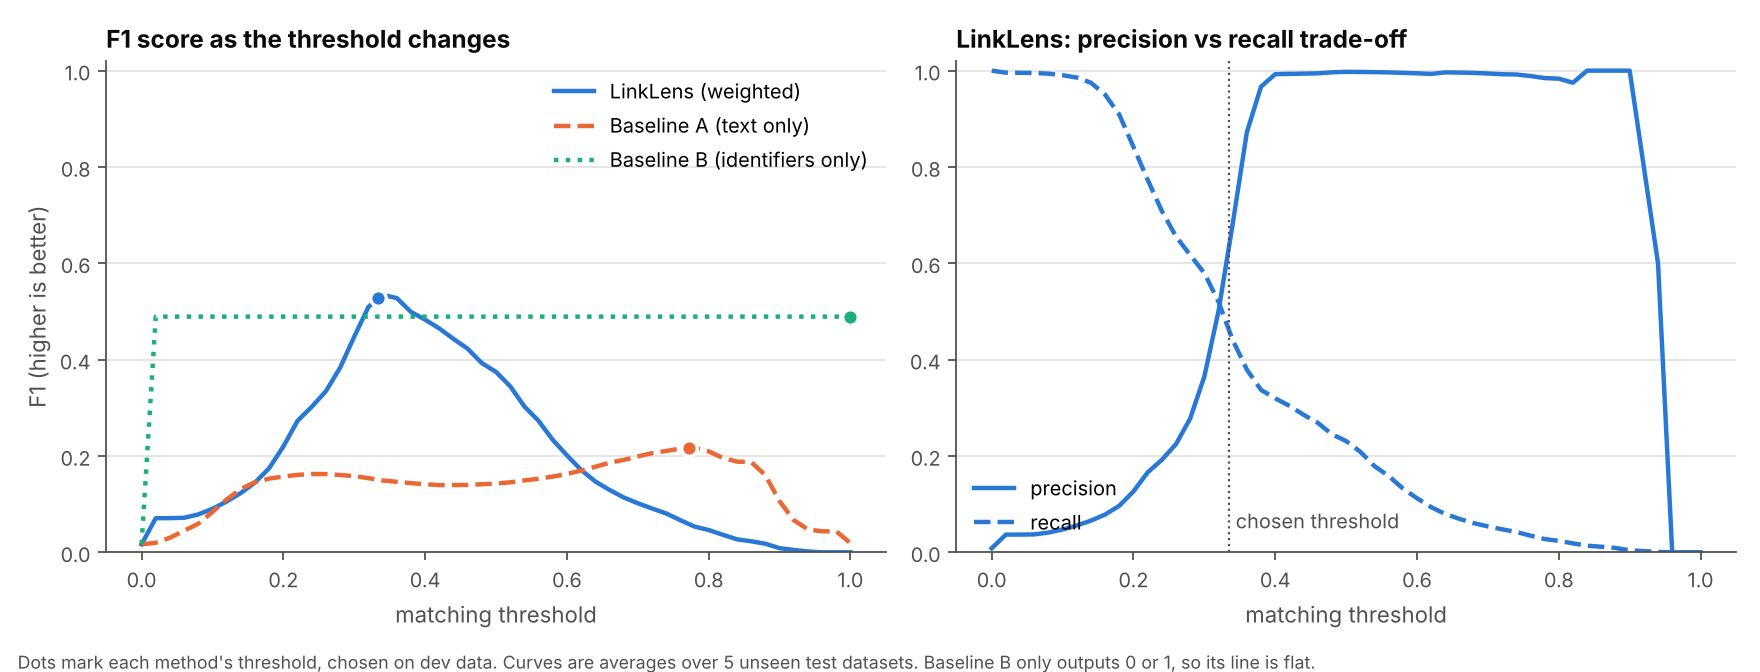

The file beside this chart, header and first rows:
method, threshold, precision, recall, f1
LinkLens (weighted), 0.0, 0.008345, 1.0, 0.01655
LinkLens (weighted), 0.02, 0.03671, 0.9958, 0.07081
LinkLens (weighted), 0.04, 0.03679, 0.9955, 0.07095
LinkLens (weighted), 0.06, 0.03718, 0.9952, 0.07168
LinkLens (weighted), 0.08, 0.04094, 0.9937, 0.07863
LinkLens (weighted), 0.1, 0.04735, 0.9905, 0.09037
LinkLens (weighted), 0.12, 0.05572, 0.9857, 0.1055
LinkLens (weighted), 0.14, 0.06573, 0.9749, 0.1231
LinkLens (weighted), 0.16, 0.07838, 0.9502, 0.1448
LinkLens (weighted), 0.18, 0.09661, 0.9087, 0.1746
LinkLens (weighted), 0.2, 0.1263, 0.8419, 0.2197
LinkLens (weighted), 0.22, 0.1658, 0.7735, 0.273
LinkLens (weighted), 0.24, 0.1919, 0.7088, 0.3019
LinkLens (weighted), 0.26, 0.2245, 0.6557, 0.3343
LinkLens (weighted), 0.28, 0.2778, 0.6173, 0.383
LinkLens (weighted), 0.3, 0.3649, 0.5797, 0.4476
LinkLens (weighted), 0.32, 0.5008, 0.52, 0.5094
LinkLens (weighted), 0.34, 0.6818, 0.4408, 0.5345
LinkLens (weighted), 0.36, 0.8723, 0.3791, 0.5278
LinkLens (weighted), 0.38, 0.9669, 0.3372, 0.4992
LinkLens (weighted), 0.4, 0.9927, 0.3198, 0.483
LinkLens (weighted), 0.42, 0.9933, 0.3039, 0.4648
LinkLens (weighted), 0.44, 0.9938, 0.2855, 0.443
LinkLens (weighted), 0.46, 0.9945, 0.2689, 0.4227
LinkLens (weighted), 0.48, 0.9965, 0.2451, 0.3928
LinkLens (weighted), 0.5, 0.9976, 0.231, 0.3746
LinkLens (weighted), 0.52, 0.9973, 0.2087, 0.3447
LinkLens (weighted), 0.54, 0.9969, 0.1789, 0.303
LinkLens (weighted), 0.56, 0.9964, 0.1584, 0.2729
LinkLens (weighted), 0.58, 0.9954, 0.1326, 0.2336
LinkLens (weighted), 0.6, 0.9945, 0.1122, 0.2014
LinkLens (weighted), 0.62, 0.9932, 0.09376, 0.1712
LinkLens (weighted), 0.64, 0.9964, 0.07947, 0.1471
LinkLens (weighted), 0.66, 0.9959, 0.06936, 0.1296
LinkLens (weighted), 0.68, 0.9953, 0.06052, 0.114
LinkLens (weighted), 0.7, 0.9941, 0.05378, 0.1019
LinkLens (weighted), 0.72, 0.9926, 0.04784, 0.09107
LinkLens (weighted), 0.74, 0.992, 0.04219, 0.08076
LinkLens (weighted), 0.76, 0.9889, 0.03462, 0.06671
LinkLens (weighted), 0.78, 0.9846, 0.02755, 0.05348
LinkLens (weighted), 0.8, 0.9833, 0.02374, 0.04626
LinkLens (weighted), 0.82, 0.975, 0.01857, 0.03636
LinkLens (weighted), 0.84, 1.0, 0.01368, 0.02698
LinkLens (weighted), 0.86, 1.0, 0.01158, 0.02288
LinkLens (weighted), 0.88, 1.0, 0.008978, 0.01779
LinkLens (weighted), 0.9, 1.0, 0.004344, 0.008648
LinkLens (weighted), 0.92, 0.8, 0.002475, 0.004933
LinkLens (weighted), 0.94, 0.6, 0.0008859, 0.001769
LinkLens (weighted), 0.96, 0.0, 0.0, 0.0
LinkLens (weighted), 0.98, 0.0, 0.0, 0.0
LinkLens (weighted), 1.0, 0.0, 0.0, 0.0
Baseline A (text only), 0.0, 0.008345, 1.0, 0.01655
Baseline A (text only), 0.02, 0.009988, 0.9899, 0.01978
Baseline A (text only), 0.04, 0.01538, 0.9341, 0.03026
Baseline A (text only), 0.06, 0.02294, 0.9029, 0.04475
Baseline A (text only), 0.08, 0.03073, 0.8701, 0.05937
Baseline A (text only), 0.1, 0.04397, 0.8415, 0.08356
Baseline A (text only), 0.12, 0.05887, 0.81, 0.1097
Baseline A (text only), 0.14, 0.07162, 0.7861, 0.1313
Baseline A (text only), 0.16, 0.08047, 0.7704, 0.1457
... 93 more rows
